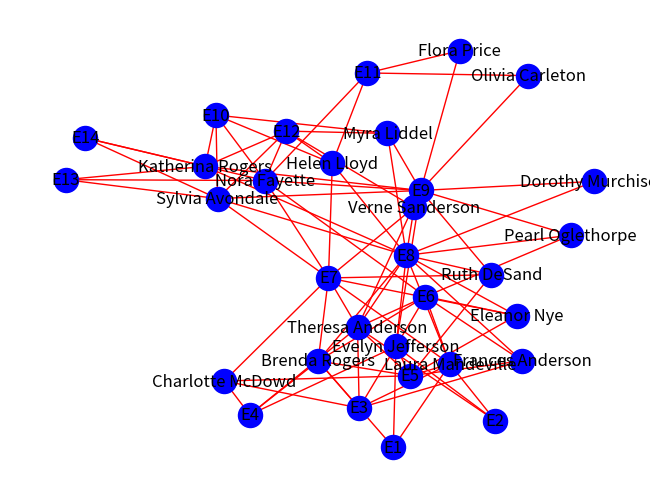
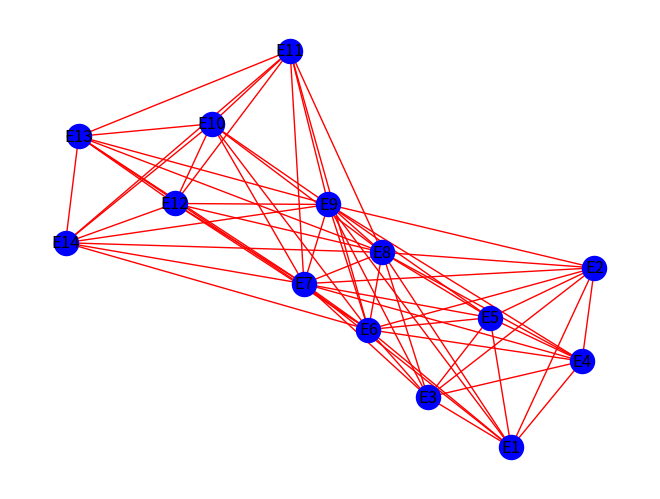
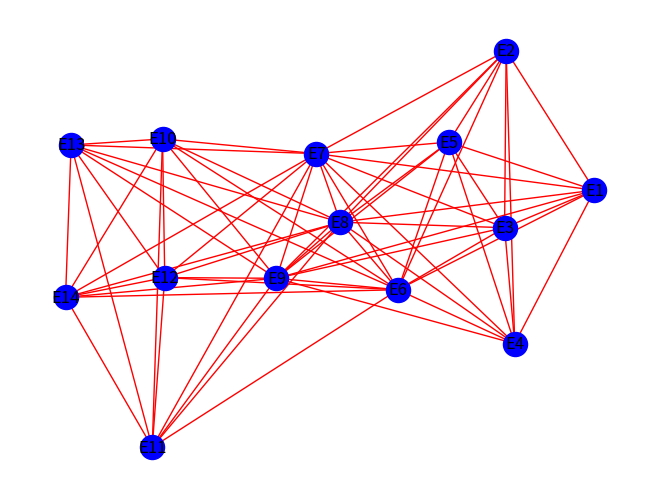

These figures' Python source, in order: (Note: this script raises an exception after producing the figures.)
# IS620 - Assignment 6
# Program: assignment6.py
# Student: Neil Acampa
# Date:    09/23/16
# Function: Create a network using bipartite data (The Davis women club data) and perform analytics
#           The data consists of 18 southern women's attendance at 14 social events.
#           Each row represents a women and each column the event.
#           Attendance of w(i) at event(j) is signified by a 1 in the (i,j) entry (0 otherwise)
#           
# Goals:
# 10/05/16: Project a binary 2 node network onto a one node network		
#           Reason: Measurements (Degree Centrality, Closeness Centrality and Betweenness Centrality) 
#           are designed to work with one node systems.

#           What can you infer about the relationships between (1) the women, and (2) the social events?  

#           One node is designated as the Primary node (Women). 
#           One node is designated as the Secondary node (Club or Event).


#           Connectivity between (i) and (j) is established when (i) and (j) connected the same (Secondary node).

#           The projection can create different types of one node systems: 
#           Binary where 1 = indicating connetivity, 0 no connectivity.

#           Weighted Sum:
#           Where the weight between primary nodes(i) and (j) equals the number of shared secondary nodes.

#           Weighted Ratio (Newman's method) where the weight between primary nodes(i) and (j) equals a fraction of the number of
#           shared secondary nodes plus the sum of all other primary node connections to the same secondary nodes.
#           The equation is w(i,j) = Summation(1/N(events) -1). 

#           The strengh of (i) and (j)'s connectivity is diminshed as more primary nodes connect to those secondary nodes.
#           Connectivity is strongest when (i) and (j) are the only primary nodes connected.
#           
#           Task 2 - Create the weighted one node representations as described above.	Complete
#           Task 3 - Execute Degree Centrality, Betweeness and Closeness centrality	Complete
#                    for both both onto women and onto events
#           Task 4 - Analysis 								Complete

#           Task 5.1 - Show graph of original network					Complete
#           Task 5.2 - Show histograms							Complete
#           Task 5.3 - Show bar chart of 4 onto's					Not yet
#
#           Task 6- Add collaboration_weighted_projected_graph				Not yet
		
#           Task 7 - Put centrality measures and results in a function			Not yet


from __future__ import absolute_import 
from __future__ import division
import re
import os 
import math
import decimal
import numpy as np
import scipy
import matplotlib.pyplot as plt
import pandas as pd
from pandas import DataFrame
import networkx as nx
import random
from networkx.algorithms import bipartite



# Movie nodes
women   = []
events  = []
e1      = []
e2      = []
e3      = []
e4      = []
e5      = []
e6      = []
e7      = []
e8      = []
e9      = []
e10     = []
e11     = []
e12     = []
e13     = []
e14     = []


linelst = []
lines  =  ""

def display_barchart(title, women, cmeasure, l, mindeg, maxdeg, ctype):

  fig = plt.figure()
  ax = fig.add_subplot(111)

  indx = 18
  ind = np.arange(indx)
  width = ".25"
  
  title1 = ("Min Degree %.3f Max Degree %.3f") % (mindeg, maxdeg)
  title2 = title + "\n" + str(title1) 

  ax.set_xlim(width,len(ind)+width)
  ax.set_ylim(0,1)
  ax.set_title(title2)
  ax.set_ylabel("Centralities")
  ax.bar(ind+width, women, cmeasure, width=0.5, color='b', align='center')
  plt.show()
  plt.close()
  return


   

def display_hist(title, women, cmeasure, l, mindeg, maxdeg, ctype, cnt, maxelements):
  """Display histogram of Centrality"""

  title1 = ("Min Centrality %.3f Max Centrality %.3f" ) % (mindeg, maxdeg)
  title2 = ("Max Centrality for %s") % (maxelements)
  title3 = str(title1) + "\n" +  str(title2)
  plt.title(title1) 
  plt.xlabel(ctype)
  plt.ylabel("Count")
  plt.suptitle(title)
  b = ((maxdeg - mindeg) / l)
  b = math.ceil(b)
  plt.hist(cmeasure, bins = 10, normed = True, color = 'b')
  plt.grid(True)
  fname = "davidhist" + str(cnt) + ".png"
  plt.savefig(fname) # save as png
  plt.show()
  return



def parse_data(linelst):
 """Parse each line and update arrays"""

 
 return


if __name__ == "__main__":
 linecnt    = 0
 print
 print
 filepath=""
 valid = 0
 
 g = nx.davis_southern_women_graph()

 nx.draw(g, node_color = 'b', edge_color = 'r', with_labels = True)
 plt.savefig("davisbipartite.png") # save as png
 plt.show() # display

 
 women = g.graph['top']
 clubs = g.graph['bottom']

 l  = len(women)
 lc = len(clubs)

 # need to fix two below
 
 print("Binary 2 Node Network Projected Onto a one Node network method = (SUM)")
 print ("Women onto Events")
 W1 = bipartite.weighted_projected_graph(g, clubs)
 print
 print ('')
 print ('#Women, Member')
 for c in clubs:
  print ('%d %s' % (W1.degree(c, weight='weight'), c))
 
 print
 nx.draw(W1, node_color = 'b', edge_color = 'r', with_labels = True)
 plt.savefig("davisontoclubs.png") # save as png
 plt.show() # display
 print
 print
 print("Binary 2 Node Network Projected Onto a one Node network method = (Ratio)")
 print ("Women onto Events")
 W2 = bipartite.weighted_projected_graph(g, clubs, ratio = True)
 print ('')
 print ('#Women, Member')
 
 for c in clubs:
  print ('%d %s' % (W2.degree(c, weight='weight'), c))



 print
 nx.draw(W2, node_color = 'b', edge_color = 'r', with_labels = True)
 plt.savefig("davisontoclubsratio.png") # save as png
 plt.show() # display
 print
 print
 # Degee Summary Stats
 deg = bipartite.degree_centrality(g, clubs)
  
 # Betweenness Summary Stats
 bc  = bipartite.betweenness_centrality(g, clubs)
 
 # Closeness Summary Stats
 cc  = bipartite.closeness_centrality(g, clubs)
 
 maxdeg     = 0
 mindeg     = 9999
 mindegwomen= []
 maxdegwomen= []
 degarray   = []
 
 maxbc      = 0
 minbc      = 9999
 minbcwomen = []
 maxbcwomen = []
 bcarray    = []

 maxcc      = 0
 mincc      = 9999
 minccwomen = []
 maxccwomen = []
 ccarray    = []

 for i in range(l):
  if (deg[women[i]] >= maxdeg):
    maxdeg          = deg[women[i]]
 
  if (deg[women[i]] <= mindeg):
    mindeg   = deg[women[i]]
    
  if (bc[women[i]] >= maxbc):
    maxbc      = bc[women[i]]
    
  if (bc[women[i]] <= minbc):
    minbc      = bc[women[i]]
    
  if (cc[women[i]] >= maxcc):
    maxcc      = cc[women[i]]
   
  if (cc[women[i]] <= mincc):
    mincc      = cc[women[i]]

   
 for i in range(l):
  if (deg[women[i]] >= maxdeg):
     maxdegwomen.append(women[i])

  if (deg[women[i]] <= mindeg):
     mindegwomen.append(women[i])

  if (bc[women[i]] >= maxbc):
     maxbcwomen.append(women[i])

  if (bc[women[i]] <= minbc):
     minbcwomen.append(women[i])

  if (cc[women[i]] >= maxcc):
     maxccwomen.append(women[i])

  if (cc[women[i]] <= mincc):
     minccwomen.append(women[i])

 # Also need to get which min and max
 # and T-stat over 2 std for 17 deg
 
 print
 print

 print ("Statistics: Centrality Measures for Davis Southern Women")
 print ("Women projected onto Events")
 print
 print ("Degree Centrality Women onto Events")
 print ("Degree Centrality is count of the number of ties to a node")
 print ("In a weighted network, it can indicate tie strength")
 print
 print ("Minimum Degree %.3f for %s") % (mindeg, mindegwomen)
 print ("Maximum Degree %.3f for %s") % (maxdeg, maxdegwomen)
 print
 print ("Degree  Women")
 for i in range(l):
   degarray.append(deg[women[i]])
   print ("%.3f  %s") % (deg[women[i]], women[i])

 
 print
 print
 print ("Nora, Evelyn and Teresa have the highest Degree centrality at .57")
 print ("These women have shared the most events together")
 print
 print
 title = "Degree Centrality Women onto Events"
 display_hist(title, women, degarray, l, mindeg, maxdeg, "Degree Centrality", 1, maxdegwomen)
 #display_barchart(title, women, degarray, l, mindeg, maxdeg, "Degree Centrality")
 
 print
 print
 print ("Betweenness Centrality Women onto Events")
 print ("This is a measure of the node which frequently acts as a bridge in the shortest path between other nodes")
 print ("In this context it indicates the KEY Member in the group")
 print
 print ("Minimum Betweenness %.3f for %s") % (minbc, minbcwomen)
 print ("Maximum Betweenness %.3f for %s") % (maxbc, maxbcwomen)
 print
 print ("Degree  Women")
 for i in range(l):
   bcarray.append(bc[women[i]])
   print ("%.3f %s") %  (bc[women[i]], women[i])

 print
 print ("Nora has the highest betweeness centrality at .113")
 print
 title = "Betweenness Centrality Women onto Events"
 display_hist(title, women, bcarray, l, minbc, maxbc, "Betweenness Centrality", 2, maxbcwomen) 

 print
 print
 print ("Closeness Centrality Women onto Events")
 print ("Closeness measure of a nodes proximity to other nodes in the network")
 print ("It indicates which nodes can easily and quickly reach to other nodes")
 print ("In this context, it identifies members that can easily connect to other members of the group")
 print
 print ("Minimum Closeness %.3f for %s") % (mincc, minccwomen)
 print ("Maximum Closeness %.3f for %s") % (maxcc, maxccwomen)
 print
 print ("Degree  Women")
 for i in range(l):
   ccarray.append(cc[women[i]])
   print ("%.3f %s") % (cc[women[i]], women[i],)


 
 print
 print ("Nora, Evelyn and Teresa have the highest closeness centrality at .800")
 print
 title = "Closeness Centrality Women onto Events"
 display_hist(title, women, ccarray, l, mincc, maxcc, "Closeness Centrality", 3, maxccwomen) 
 print
 print ("Analysis of Women and Events attended")
 print ("Nora, Evelyn and Teresa are strongly tied to all other members in the group")
 print ("Nora acts as a Key or Link or Bridge to the other members")
 print ("Teresa and Evelyn are also links to other members")
 print ("These 3 are popular, influencial and highly connected to all other members")
 print ("Nora is possible the leader")
 

 print
 print
 print
 print("Binary 2 Node Network Projected Onto a one Node network method = (SUM)")
 print ("Events onto Women")
 W3 = bipartite.weighted_projected_graph(g, women)
 print ('')
 print ('#Events, Member')
 for w in women:
  print ('%d %s' % (W3.degree(w, weight='weight'), w))


 

 print
 print
 nx.draw(W3, node_color = 'b', edge_color = 'r', with_labels = True)
 plt.savefig("davisontowomen.png") # save as png
 plt.show() # display
 print
 print
 print("Binary 2 Node Network Projected Onto a one Node network method = (Ratio)")
 print ("Events onto Women")
 W4 = bipartite.weighted_projected_graph(g, women, ratio = True)
 print ('')
 print ('#Events, Member')
 for w in women:
  print ('%d %s' % (W4.degree(w, weight='weight'), w))




 print
 nx.draw(W4, node_color = 'b', edge_color = 'r', with_labels = True)
 plt.savefig("davisontowomenratio.png") # save as png
 plt.show() # display
 print
 print

  # Degee Summary Stats
 deg = bipartite.degree_centrality(g, women)
  
 # Betweenness Summary Stats
 bc  = bipartite.betweenness_centrality(g, women)
 
 # Closeness Summary Stats
 cc  = bipartite.closeness_centrality(g, women)

 

 maxdeg     = 0
 mindeg     = 9999
 mindegclubs= []
 maxdegclubs= []
 degarray   = []
 
 maxbc      = 0
 minbc      = 9999
 minbcclubs = []
 maxbcclubs = []
 bcarray    = []

 maxcc      = 0
 mincc      = 9999
 minccclubs = []
 maxccclubs = []
 ccarray    = []
 
 
 for i in range(lc):
  if (deg[clubs[i]] >= maxdeg):
    maxdeg          = deg[clubs[i]]
 
  if (deg[clubs[i]] <= mindeg):
    mindeg   = deg[clubs[i]]
    
  if (bc[clubs[i]] >= maxbc):
    maxbc      = bc[clubs[i]]
    
  if (bc[clubs[i]] <= minbc):
    minbc      = bc[clubs[i]]
    
  if (cc[clubs[i]] >= maxcc):
    maxcc      = cc[clubs[i]]
   
  if (cc[clubs[i]] <= mincc):
    mincc      = cc[clubs[i]]

   
 for i in range(lc):
  if (deg[clubs[i]] >= maxdeg):
     maxdegclubs.append(clubs[i])

  if (deg[clubs[i]] <= mindeg):
     mindegclubs.append(clubs[i])

  if (bc[clubs[i]] >= maxbc):
     maxbcclubs.append(clubs[i])

  if (bc[clubs[i]] <= minbc):
     minbcclubs.append(clubs[i])

  if (cc[clubs[i]] >= maxcc):
     maxccclubs.append(clubs[i])

  if (cc[clubs[i]] <= mincc):
     minccclubs.append(clubs[i])

 # Also need to get which min and max
 # and T-stat over 2 std for 17 deg
 
 print
 print

 print ("Statistics: Centrality Measures for Davis Southern clubs")
 print ("Events projected onto Women")
 print
 print ("Degree Centrality Events onto Women")
 print ("Degree Centrality is count of the number of ties a node has")
 print ("In a weighted network, it can indicate tie strength")
 print 
 print ("Minimum Degree %.3f for %s") % (mindeg, mindegclubs)
 print ("Maximum Degree %.3f for %s") % (maxdeg, maxdegclubs)
 print
 print ("Degree  Events")
 for i in range(lc):
   degarray.append(deg[clubs[i]])
   print ("%.3f  %s") % (deg[clubs[i]], clubs[i])


 print
 print ("Event E8 has the highest Degree centrality at  .778")
 print ("Event E9 is second with a Degree Centrality of .667")
 print ("Events E8 and E9 highly tied to other events")

 title = "Degree Centrality Events onto Women"
 display_hist(title, women, degarray, l, mindeg, maxdeg, "Degree Centrality", 4, maxdegclubs)
 
 print
 print
 print ("Betweenness Centrality Events onto Women")
 print ("This is a measure of the node which frequently acts as a bridge in the shortest path between other nodes")
 print ("In this context it indicates a Key Event")
 print
 print ("Minimum Betweenness %.3f for %s") % (minbc, minbcclubs)
 print ("Maximum Betweenness %.3f for %s") % (maxbc, maxbcclubs)
 print
 print ("Degree  Events")
 for i in range(lc):
   bcarray.append(bc[clubs[i]])
   print ("%.3f %s") %  (bc[clubs[i]], clubs[i])

  
 print
 print ("Event E8 has the highest betweenness Centrality  at .244")
 print ("Event E9 is second with a betweenness Centrality of .226")
 print ("Event E8 acts as a bridge to other events an so does E9")
 print
 title = "Betweenness Centrality Events onto Women"
 display_hist(title, women, bcarray, l, minbc, maxbc, "Betweenness Centrality", 5, maxbcclubs)
 
 print
 print
 print ("Closeness Centrality Events onto Women")
 print ("Closeness measure of a nodes proximity to other nodes in the network")
 print ("In this context, it indicates the ease of reachablitity to other Events")
 print
 print ("Minimum Closeness %.3f for %s") % (mincc, minccclubs)
 print ("Maximum Closeness %.3f for %s") % (maxcc, maxccclubs)
 print
 print ("Degree  Events")
 for i in range(lc):
   ccarray.append(cc[clubs[i]])
   print ("%.3f %s") % (cc[clubs[i]], clubs[i],)


 print ("Event E8 has the highest closeness centrality        .846")
 print ("Event E9 is second with a closeness centrality of    .786")
 print ("Events E8 and E9 are strongly tied to all other events")
 print
 title = "Closeness Centrality Events onto Women"
 display_hist(title, women, ccarray, l, mincc, maxcc, "Closeness Centrality", 6, maxccclubs) 
 print

 print ("Analysis of Events")
 print ("Events E8 and E9 highly tied to other events")
 print ("Event8 acts as a Key or Link between events")
 print ("Events E8 and E9 are essential and important events")
 print ("They may be HUB events in this group")
 




 print
 print
 


 
  
 

# Arrays for Eigenvector Centrality by Genra and Genra's outside of 99.5% CI
 eigencntrl      = []
 eigensig        = []


# Arrays for Betweenness Centrality by Genra and Genra's outside of 99.5% CI
 betweencntrl    = []
 betweensig      = []

# Arrays for Closeness Centrality by Genra and Genra's outside of 99.5% CI
 closecntrl    = []
 closesig      = []


 
 

  
